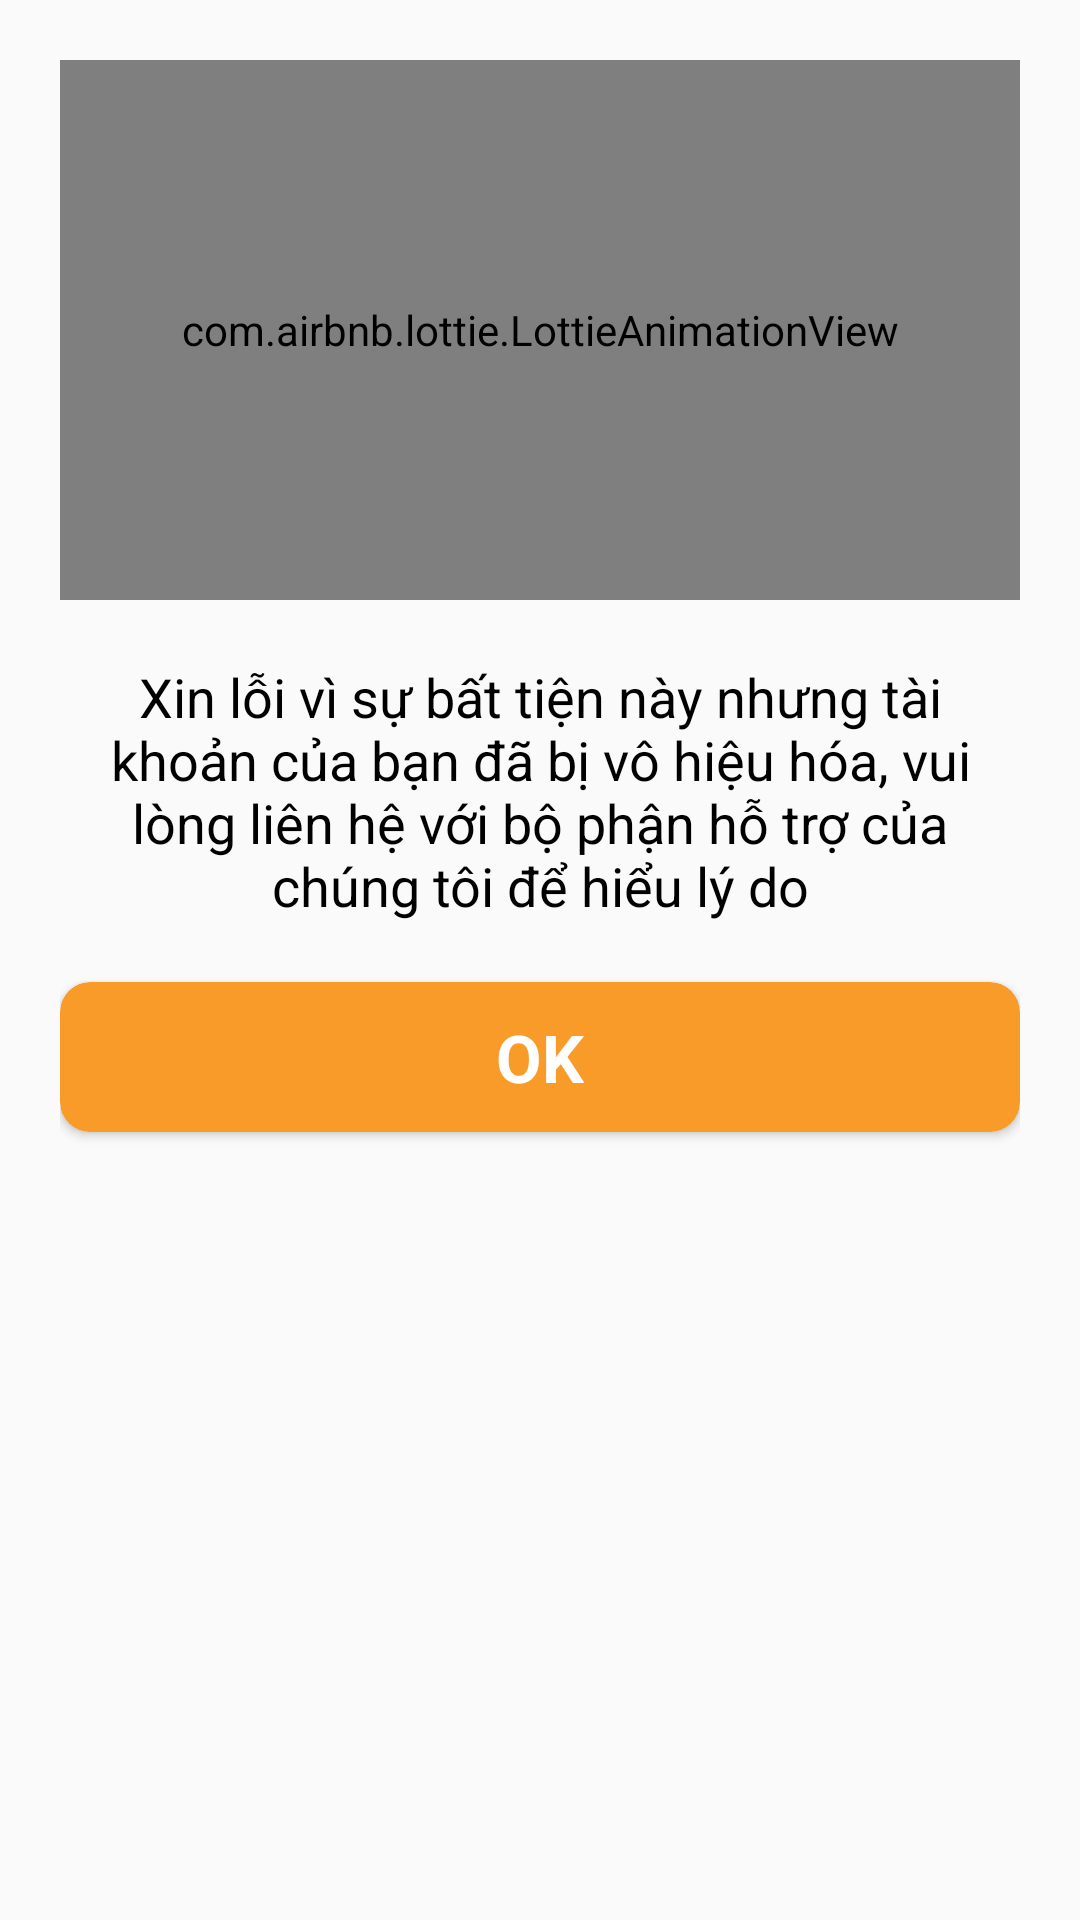

The Android layout XML behind this screen, and the referenced resources:
<!-- AndroidManifest.xml: application theme Theme.PalacePetz -->
<!-- res/layout/adapter_sheet_account_disable.xml -->
<?xml version="1.0" encoding="utf-8"?>
<LinearLayout xmlns:android="http://schemas.android.com/apk/res/android"
    android:id="@+id/sheet_account_disable"
    android:layout_width="wrap_content"
    android:layout_height="wrap_content"
    android:padding="20dp"
    android:orientation="vertical"
    android:background="@drawable/background_order_confirm_sheet"
    android:layout_gravity="center"
    xmlns:app="http://schemas.android.com/apk/res-auto">

    
    <com.airbnb.lottie.LottieAnimationView
        android:id="@+id/anim_orderConfirm"
        android:layout_width="match_parent"
        android:layout_height="180dp"
        app:layout_constraintEnd_toEndOf="parent"
        app:layout_constraintStart_toStartOf="parent"
        app:layout_constraintTop_toTopOf="parent"
        app:lottie_autoPlay="true"
        app:lottie_loop="true"
        app:lottie_rawRes="@raw/lost_cat" />

    

    
    <TextView
        android:layout_width="wrap_content"
        android:layout_height="wrap_content"
        android:layout_marginTop="20dp"
        android:maxWidth="350dp"
        android:text="@string/txt_desc_account_disable"
        android:textAlignment="center"
        android:textColor="@color/black"
        android:textSize="18sp" />

    <androidx.cardview.widget.CardView
        android:id="@+id/btnOk_account_disable"
        android:layout_width="match_parent"
        android:layout_height="wrap_content"
        android:layout_marginTop="20dp"
        android:layout_marginBottom="10dp"
        android:minWidth="130dp"
        android:minHeight="50dp"
        app:cardBackgroundColor="@color/cards_background"
        app:cardCornerRadius="10dp"
        app:layout_constraintBottom_toBottomOf="parent"
        app:layout_constraintEnd_toEndOf="parent">

        
        <TextView
            android:layout_width="wrap_content"
            android:layout_height="wrap_content"
            android:layout_gravity="center"
            android:text="@string/ok"
            android:textColor="@color/white"
            android:textSize="22sp"
            android:textStyle="bold" />

    </androidx.cardview.widget.CardView>

</LinearLayout>
<!-- resources referenced by this layout -->
<resources>
  <color name="black">#FF000000</color>
  <color name="cards_background">#F89B28</color>
  <color name="white">#FFFFFFFF</color>
  <string name="ok" translatable="false">OK</string>
  <string name="txt_desc_account_disable">Xin lỗi vì sự bất tiện này nhưng tài khoản của bạn đã bị vô hiệu hóa, vui lòng liên hệ với bộ phận hỗ trợ của chúng tôi để hiểu lý do</string>
  <style name="Theme.PalacePetz" parent="Theme.AppCompat.Light.NoActionBar">
          
          <item name="colorPrimary">@color/tab_indicator_gray</item>
          <item name="colorPrimaryVariant">@color/tab_indicator_gray</item>
          <item name="colorOnPrimary">@color/black</item>
          
          <item name="colorSecondary">@color/device_presentation_description_color</item>
          <item name="colorSecondaryVariant">@color/device_presentation_description_color</item>
          <item name="colorOnSecondary">@color/black</item>
          
          <item name="android:statusBarColor" tools:targetApi="l">@color/background_bottom</item>
          <item name="android:navigationBarColor" tools:targetApi="l">@color/background_top</item>
  
          <item name="colorControlActivated">#06AAFF</item>
          
      </style>
  <color name="tab_indicator_gray">#A8C0C0C0</color>
  <color name="device_presentation_description_color">#807F7F</color>
  <color name="background_bottom">#88D6FF</color>
  <color name="background_top">#CFEDFD</color>
</resources>
